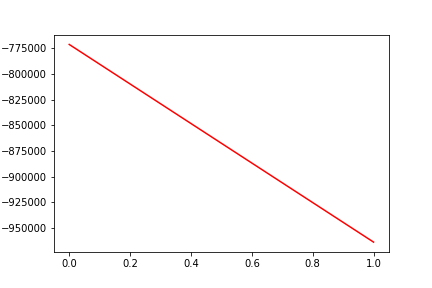

The data file committed next to this chart (first rows):
, date, assets
0, 0, -771100
1, 20161201, -963930
